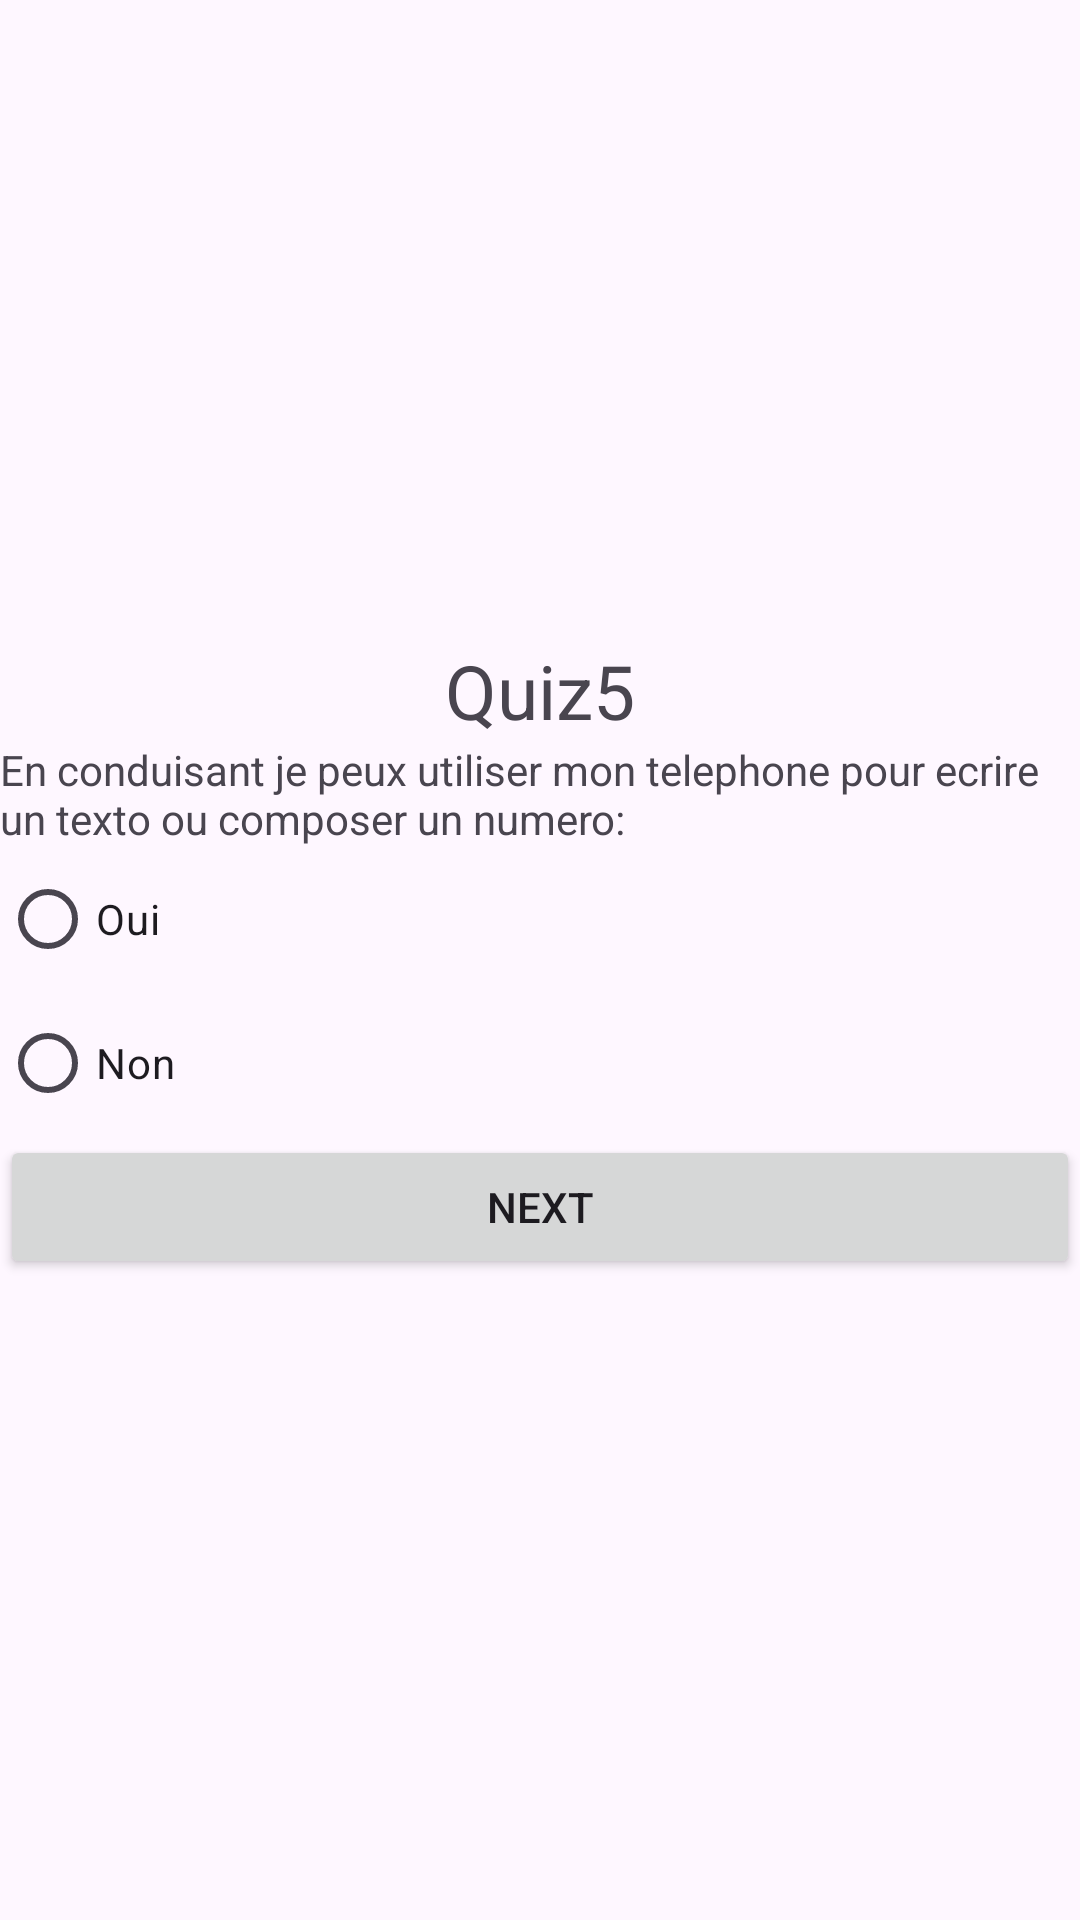

This screen was rendered from an Android layout file. Write that file and the resources it references.
<!-- AndroidManifest.xml: application theme Theme.QuizApp_Boumya -->
<!-- res/layout/activity_quiz5.xml -->
<?xml version="1.0" encoding="utf-8"?>
<LinearLayout xmlns:android="http://schemas.android.com/apk/res/android"
    xmlns:app="http://schemas.android.com/apk/res-auto"
    xmlns:tools="http://schemas.android.com/tools"
    android:layout_width="match_parent"
    android:layout_height="match_parent"
    tools:context=".Quiz5"
    android:layout_marginLeft="20dp"
    android:layout_marginRight="20dp"
    android:orientation="vertical"
    android:gravity="center">
    <TextView
        android:layout_width="match_parent"
        android:layout_height="wrap_content"
        android:text="Quiz5"
        android:gravity="center"
        android:textSize="25dp"/>

    <ImageView
        android:layout_width="wrap_content"
        android:layout_height="wrap_content"
        android:src="@drawable/q5"/>
    <TextView
        android:layout_width="match_parent"
        android:layout_height="wrap_content"
        android:text="En conduisant je peux utiliser mon telephone pour ecrire un texto ou composer un numero:"
        android:gravity="left"
        android:id="@+id/tvQ5"/>
    <RadioGroup
        android:layout_width="match_parent"
        android:layout_height="wrap_content"
        android:id="@+id/rg5">

        <RadioButton
            android:id="@+id/rb1"
            android:layout_width="wrap_content"
            android:layout_height="wrap_content"
            android:layout_weight="1"
            android:text="Oui" />

        <RadioButton
            android:id="@+id/rb2"
            android:layout_width="wrap_content"
            android:layout_height="wrap_content"
            android:layout_weight="1"
            android:text="Non" />
    </RadioGroup>
    <Button
        android:layout_width="match_parent"
        android:layout_height="wrap_content"
        android:text="Next"
        android:id="@+id/bNext5"/>
</LinearLayout>
<!-- resources referenced by this layout -->
<resources>
  <style name="Theme.QuizApp_Boumya" parent="Base.Theme.QuizApp_Boumya" />
  <style name="Base.Theme.QuizApp_Boumya" parent="Theme.Material3.DayNight.NoActionBar">
          
          
      </style>
</resources>
